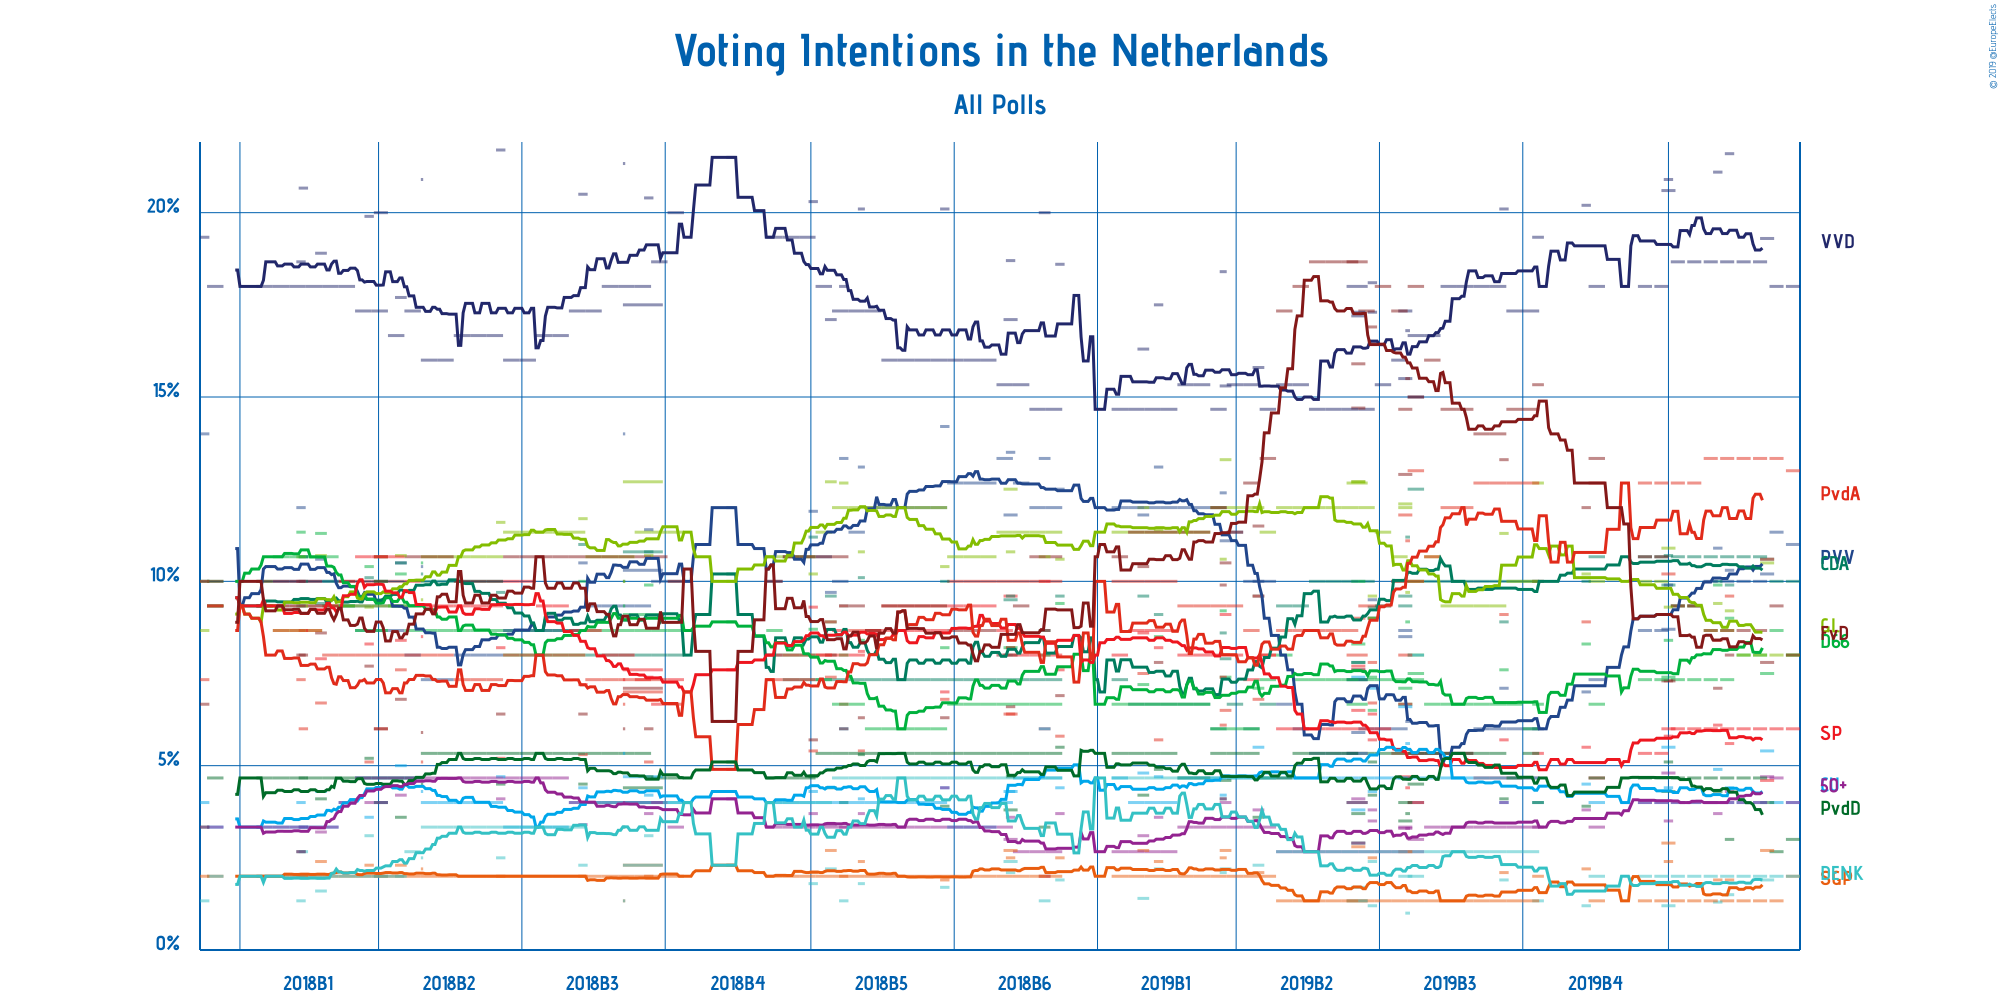

The table this chart was drawn from, first rows:
Polling Firm, Commissioners, Fieldwork Start, Fieldwork End, Scope, Sample Size, Sample Size Qualification, Participation, Precision, Volkspartij voor Vrijheid en Democratie, Partij voor de Vrijheid, Christen-Democratisch Appèl, Democraten 66, GroenLinks, Socialistische Partij, Partij van de Arbeid, ChristenUnie, Partij voor de Dieren, 50Plus, Staatkundig Gereformeerde Partij, Denk, Forum voor Democratie, Piratenpartij, Bij1
Ipsos, EenVandaag, 2019-09-25, 2019-09-28, National, 1019, Provided, Not Available, 0.1%, 21.6%, 10.3%, 9.9%, 9.0%, 9.2%, 5.6%, 9.6%, 4.4%, 3.0%, 4.3%, 1.9%, 1.5%, 8.0%, Not Available, Not Available
Peil.nl, , 2019-10-21, 2019-10-26, National, 3000, Estimated/Assumed, Not Available, 1%, 18%, 11%, 10%, 8%, 8%, 6%, 13%, 4%, 3%, 4%, 2%, 2%, 8%, Not Available, Not Available
Peil.nl, , 2019-10-14, 2019-10-19, National, 3000, Estimated/Assumed, Not Available, S%, 27%, 17%, 15%, 13%, 12%, 9%, 20%, 6%, 4%, 7%, 2%, 3%, 14%, Not Available, Not Available
I&O Research, , 2019-10-10, 2019-10-15, National, 1757, Provided, Not Available, 0.1%, 19.3%, 10.2%, 10.6%, 7.5%, 10.5%, 4.6%, 10.6%, 5.4%, 4.0%, 4.7%, 2.7%, 1.9%, 7.8%, Not Available, Not Available
Peil.nl, , 2019-10-07, 2019-10-12, National, 3000, Estimated/Assumed, Not Available, S%, 28%, 15%, 16%, 12%, 12%, 9%, 20%, 6%, 7%, 6%, 2%, 3%, 13%, Not Available, Not Available
Peil.nl, , 2019-09-30, 2019-10-05, National, 3000, Estimated/Assumed, Not Available, S%, 28%, 15%, 16%, 12%, 12%, 9%, 20%, 6%, 7%, 6%, 2%, 3%, 13%, Not Available, Not Available
Peil.nl, , 2019-09-23, 2019-09-28, National, 3000, Estimated/Assumed, Not Available, S%, 28%, 15%, 16%, 11%, 13%, 9%, 20%, 6%, 7%, 6%, 2%, 3%, 13%, Not Available, Not Available
Ipsos, EenVandaag, 2019-09-20, 2019-09-23, National, 1000, Provided, Not Available, 0.1%, 21.1%, 10.9%, 10.0%, 9.9%, 9.4%, 6.1%, 8.4%, 4.9%, 4.3%, 3.7%, 1.9%, 1.3%, 7.1%, Not Available, Not Available
Peil.nl, , 2019-09-16, 2019-09-21, National, 3000, Estimated/Assumed, Not Available, S%, 28%, 15%, 16%, 11%, 13%, 9%, 20%, 6%, 7%, 6%, 2%, 3%, 13%, Not Available, Not Available
Peil.nl, , 2019-09-09, 2019-09-14, National, 3000, Estimated/Assumed, Not Available, S%, 28%, 14%, 16%, 11%, 14%, 9%, 19%, 6%, 7%, 6%, 2%, 3%, 14%, Not Available, Not Available
Peil.nl, , 2019-09-02, 2019-09-07, National, 3000, Estimated/Assumed, Not Available, S%, 28%, 14%, 16%, 11%, 14%, 9%, 19%, 6%, 7%, 6%, 2%, 3%, 14%, Not Available, Not Available
I&O Research, , 2019-08-29, 2019-09-03, National, 1633, Provided, Not Available, 0.1%, 20.6%, 8.7%, 9.9%, 7.4%, 10.9%, 6.0%, 10.2%, 5.5%, 4.3%, 4.8%, 2.9%, 1.2%, 7.3%, Not Available, Not Available
Ipsos, EenVandaag, 2019-08-30, 2019-09-02, National, 1001, Provided, Not Available, 0.1%, 20.9%, 9.9%, 10.7%, 8.4%, 9.3%, 5.8%, 9.1%, 4.4%, 5.1%, 3.5%, 2.4%, 1.8%, 7.3%, Not Available, Not Available
Peil.nl, , 2019-08-26, 2019-08-31, National, 3000, Estimated/Assumed, Not Available, S%, 27%, 13%, 16%, 11%, 15%, 8%, 19%, 6%, 7%, 6%, 2%, 3%, 16%, Not Available, Not Available
Peil.nl, , 2019-08-19, 2019-08-24, National, 3000, Estimated/Assumed, Not Available, S%, 27%, 13%, 16%, 11%, 15%, 8%, 19%, 6%, 7%, 6%, 2%, 3%, 16%, Not Available, Not Available
Peil.nl, , 2019-07-29, 2019-08-04, National, 3000, Estimated/Assumed, Not Available, S%, 27%, 11%, 16%, 10%, 15%, 7%, 19%, 6%, 7%, 5%, 2%, 3%, 20%, Not Available, Not Available
Ipsos, EenVandaag, 2019-07-26, 2019-07-29, National, 1028, Provided, Not Available, 0.1%, 20.2%, 7.0%, 10.0%, 8.3%, 10.2%, 5.5%, 8.9%, 4.5%, 3.9%, 3.8%, 2.2%, 1.2%, 12.0%, Not Available, Not Available
I&O Research, , 2019-07-05, 2019-07-09, National, 2280, Provided, Not Available, S%, 29%, 9%, 15%, 10%, 19%, 8%, 15%, 6%, 6%, 5%, 3%, 2%, 23%, Not Available, Not Available
Peil.nl, , 2019-07-01, 2019-07-07, National, 3000, Estimated/Assumed, Not Available, S%, 26%, 9%, 15%, 9%, 15%, 7%, 19%, 7%, 8%, 5%, 2%, 4%, 22%, Not Available, Not Available
Peil.nl, , 2019-06-24, 2019-06-30, National, 3000, Estimated/Assumed, Not Available, S%, 26%, 9%, 15%, 10%, 15%, 7%, 19%, 7%, 7%, 5%, 2%, 4%, 22%, Not Available, Not Available
Ipsos, EenVandaag, 2019-06-21, 2019-06-24, National, 1028, Provided, Not Available, 0.1%, 20.1%, 7.1%, 8.9%, 7.6%, 11.3%, 5.7%, 9.1%, 4.0%, 4.1%, 4.0%, 2.1%, 1.9%, 13.3%, Not Available, Not Available
Peil.nl, , 2019-06-17, 2019-06-23, National, 3000, Estimated/Assumed, Not Available, S%, 27%, 9%, 15%, 10%, 14%, 7%, 19%, 7%, 8%, 5%, 2%, 4%, 21%, Not Available, Not Available
Peil.nl, , 2019-06-10, 2019-06-16, National, 3000, Estimated/Assumed, Not Available, S%, 27%, 9%, 15%, 10%, 14%, 7%, 19%, 7%, 8%, 5%, 2%, 4%, 21%, Not Available, Not Available
Peil.nl, , 2019-06-03, 2019-06-09, National, 3000, Estimated/Assumed, Not Available, S%, 27%, 8%, 15%, 10%, 14%, 8%, 18%, 7%, 8%, 5%, 2%, 4%, 22%, Not Available, Not Available
Peil.nl, , 2019-05-27, 2019-06-02, National, 3000, Estimated/Assumed, Not Available, S%, 27%, 8%, 15%, 10%, 14%, 8%, 18%, 7%, 8%, 5%, 2%, 4%, 22%, Not Available, Not Available
Peil.nl, , 2019-05-20, 2019-05-26, National, 3000, Estimated/Assumed, Not Available, S%, 25%, 8%, 15%, 10%, 16%, 8%, 16%, 7%, 8%, 5%, 2%, 4%, 24%, Not Available, Not Available
Peil.nl, , 2019-05-13, 2019-05-19, National, 3000, Estimated/Assumed, Not Available, S%, 25%, 8%, 15%, 11%, 15%, 8%, 15%, 7%, 8%, 4%, 2%, 4%, 27%, Not Available, Not Available
Peil.nl, , 2019-05-13, 2019-05-19, European, 3000, Estimated/Assumed, Not Available, 0.5%, 15%, 4%, 12.5%, 7.5%, 8%, 4%, 13%, 8%, 4.5%, 3%, Not Available, 2%, 15%, Not Available, Not Available
I&O Research, , 2019-05-09, 2019-05-14, National, 1659, Provided, Not Available, S%, 26%, 13%, 14%, 10%, 18%, 10%, 12%, 7%, 6%, 5%, 4%, 3%, 22%, Not Available, Not Available
I&O Research, , 2019-05-09, 2019-05-14, European, 1659, Provided, Not Available, 0.1%, 15.5%, 8.5%, 9.6%, 7.1%, 12.1%, 4.7%, 11.8%, 6.6%, 3.5%, 3.3%, Not Available, Not Available, 12.9%, Not Available, Not Available
Ipsos, EenVandaag, 2019-05-12, 2019-05-13, European, 1015, Provided, Not Available, 0.1%, 16.8%, 6.2%, 11.2%, 8.9%, 9.7%, 4.4%, 11.1%, 5.6%, 3.7%, 3.3%, Not Available, 1%, 15.5%, Not Available, Not Available
Peil.nl, , 2019-05-06, 2019-05-12, National, 3000, Estimated/Assumed, Not Available, S%, 24%, 9%, 15%, 11%, 16%, 8%, 15%, 7%, 8%, 4%, 2%, 4%, 26%, Not Available, Not Available
Peil.nl, , 2019-04-29, 2019-05-05, National, 3000, Estimated/Assumed, Not Available, S%, 23%, 9%, 14%, 11%, 17%, 9%, 14%, 7%, 8%, 4%, 2%, 4%, 27%, Not Available, Not Available
Ipsos, EenVandaag, 2019-04-26, 2019-04-29, European, 1048, Provided, Not Available, 0.1%, 18.1%, 9.0%, 9.3%, 6.5%, 9.6%, 5.7%, 7.8%, 7.1%, 4.2%, 3.5%, Not Available, 1.2%, 16.9%, Not Available, Not Available
Ipsos, EenVandaag, 2019-04-26, 2019-04-29, National, 1048, Provided, Not Available, 0.1%, 17.3%, 9.5%, 9.0%, 7.4%, 9.0%, 6.4%, 6.7%, 4.3%, 5.1%, 3.8%, 2.5%, 2.4%, 16.5%, Not Available, Not Available
Peil.nl, , 2019-04-22, 2019-04-28, National, 3000, Estimated/Assumed, Not Available, S%, 22%, 9%, 15%, 11%, 18%, 9%, 14%, 7%, 8%, 4%, 2%, 4%, 26%, Not Available, Not Available
I&O Research, , 2019-04-19, 2019-04-24, European, 1672, Provided, Not Available, 0.1%, 17.2%, 5.9%, 7.8%, 10.0%, 12.7%, 7.7%, 9.0%, 7.4%, 2.9%, 2.9%, Not Available, Not Available, 14.7%, Not Available, Not Available
I&O Research, , 2019-04-19, 2019-04-24, National, 1672, Provided, Not Available, 0.1%, 17.3%, 7.6%, 7.8%, 8.3%, 12.7%, 6.5%, 7.6%, 3.8%, 3.7%, 4.1%, 2.8%, 1.7%, 15.9%, Not Available, Not Available
Kantar Public, , 2019-04-17, 2019-04-25, National, 971, Provided, Not Available, S%, 27%, 11%, 11%, 10%, 19%, 8%, 12%, 8%, 6%, 6%, 2%, 2%, 28%, Not Available, Not Available
Peil.nl, , 2019-04-15, 2019-04-21, National, 3000, Estimated/Assumed, Not Available, S%, 22%, 8%, 15%, 11%, 18%, 9%, 13%, 7%, 8%, 4%, 2%, 4%, 28%, Not Available, Not Available
Peil.nl, , 2019-04-08, 2019-04-14, National, 3000, Estimated/Assumed, Not Available, S%, 22%, 8%, 15%, 11%, 18%, 9%, 13%, 7%, 8%, 4%, 2%, 4%, 28%, Not Available, Not Available
Peil.nl, , 2019-04-01, 2019-04-07, National, 3000, Estimated/Assumed, Not Available, S%, 22%, 8%, 15%, 11%, 18%, 9%, 13%, 7%, 8%, 4%, 2%, 4%, 28%, Not Available, Not Available
Peil.nl, , 2019-03-25, 2019-03-31, National, 3000, Estimated/Assumed, Not Available, S%, 23%, 9%, 14%, 11%, 18%, 9%, 13%, 7%, 8%, 4%, 2%, 4%, 27%, Not Available, Not Available
Peil.nl, , 2019-03-18, 2019-03-24, National, 3000, Estimated/Assumed, Not Available, S%, 23%, 10%, 14%, 12%, 18%, 9%, 13%, 7%, 7%, 4%, 2%, 4%, 26%, Not Available, Not Available
Peil.nl, , 2019-03-11, 2019-03-17, National, 3000, Estimated/Assumed, Not Available, S%, 22%, 15%, 10%, 11%, 17%, 12%, 12%, 7%, 7%, 5%, 3%, 7%, 20%, Not Available, Not Available
I&O Research, , 2019-03-08, 2019-03-12, National, 2084, Provided, Not Available, 0.1%, 15.8%, 10.0%, 9.6%, 7.1%, 12.0%, 9.6%, 6.8%, 5.5%, 3.6%, 3.8%, 2.1%, 2.3%, 11.5%, Not Available, Not Available
Peil.nl, , 2019-03-04, 2019-03-10, National, 3000, Estimated/Assumed, Not Available, S%, 23%, 15%, 9%, 9%, 18%, 11%, 13%, 7%, 8%, 5%, 3%, 7%, 19%, Not Available, Not Available
Peil.nl, , 2019-02-25, 2019-03-03, National, 3000, Estimated/Assumed, Not Available, S%, 23%, 17%, 10%, 9%, 18%, 12%, 14%, 7%, 8%, 5%, 3%, 7%, 17%, Not Available, Not Available
I&O Research, , 2019-02-22, 2019-02-26, National, 1944, Provided, Not Available, 0.1%, 15.3%, 11.1%, 7.9%, 7.4%, 13.3%, 9.1%, 6.5%, 4.7%, 4.6%, 4.0%, 2.7%, 2.2%, 10.5%, Not Available, Not Available
Ipsos, EenVandaag, 2019-02-22, 2019-02-24, National, 1026, Provided, Not Available, 0.1%, 18.4%, 12.4%, 8.6%, 9.2%, 10.6%, 7.4%, 6.1%, 4.2%, 4.1%, 4.1%, 2.5%, 2.1%, 9.9%, Not Available, Not Available
Peil.nl, , 2019-02-18, 2019-02-24, National, 3000, Estimated/Assumed, Not Available, S%, 22%, 18%, 9%, 9%, 18%, 12%, 14%, 7%, 8%, 5%, 3%, 7%, 18%, Not Available, Not Available
Peil.nl, , 2019-02-11, 2019-02-17, National, 3000, Estimated/Assumed, Not Available, S%, 23%, 18%, 10%, 10%, 17%, 12%, 14%, 7%, 7%, 5%, 3%, 7%, 17%, Not Available, Not Available
Peil.nl, , 2019-02-04, 2019-02-10, National, 3000, Estimated/Assumed, Not Available, S%, 23%, 18%, 10%, 10%, 17%, 12%, 14%, 7%, 7%, 5%, 3%, 7%, 17%, Not Available, Not Available
Peil.nl, , 2019-01-28, 2019-02-03, National, 3000, Estimated/Assumed, Not Available, S%, 22%, 18%, 10%, 10%, 17%, 13%, 15%, 6%, 8%, 4%, 3%, 7%, 17%, Not Available, Not Available
Ipsos, EenVandaag, 2019-01-25, 2019-01-28, National, 1002, Provided, Not Available, 0.1%, 17.5%, 13.1%, 9.1%, 8.5%, 11.4%, 8.2%, 5.7%, 4.7%, 4.9%, 3.6%, 2.4%, 2.2%, 7.8%, Not Available, Not Available
Peil.nl, , 2019-01-21, 2019-01-27, National, 3000, Estimated/Assumed, Not Available, S%, 22%, 18%, 10%, 10%, 17%, 13%, 15%, 6%, 8%, 4%, 3%, 7%, 17%, Not Available, Not Available
I&O Research, , 2019-01-18, 2019-01-22, National, 3734, Provided, Not Available, 0.1%, 16.3%, 11.8%, 9.6%, 7.2%, 12.0%, 8.6%, 7.5%, 4.8%, 4.2%, 3.1%, 2.7%, 1.4%, 10.4%, Not Available, Not Available
Peil.nl, , 2019-01-14, 2019-01-20, National, 3000, Estimated/Assumed, Not Available, S%, 22%, 18%, 10%, 10%, 17%, 13%, 15%, 6%, 8%, 4%, 3%, 7%, 17%, Not Available, Not Available
Peil.nl, , 2019-01-07, 2019-01-13, National, 3000, Estimated/Assumed, Not Available, S%, 22%, 18%, 11%, 10%, 17%, 12%, 15%, 7%, 8%, 4%, 3%, 7%, 16%, Not Available, Not Available
Ipsos, EenVandaag, 2018-12-14, 2018-12-17, National, 1013, Provided, Not Available, 0.1%, 18.6%, 12.5%, 9.6%, 9.4%, 10.6%, 7.6%, 5.8%, 4.4%, 5.5%, 3.7%, 2.5%, 1.9%, 6.9%, Not Available, Not Available
... 67 more rows
